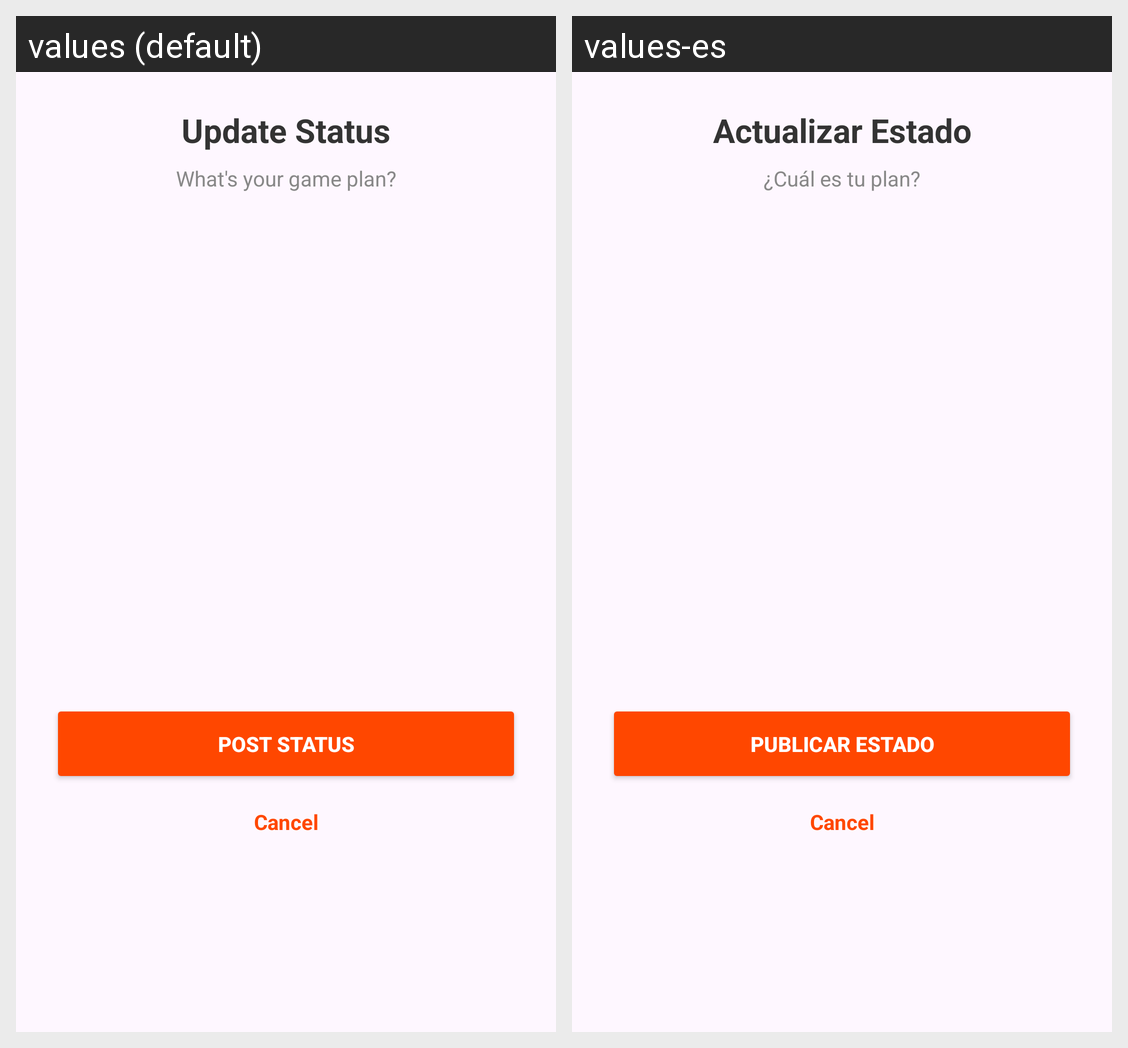

The same Android screen rendered under two of its app's locales, left to right. List the strings drawn on it with the default value and each locale's translation.
Android screen res/layout/layout_witty_sheet.xml rendered under 2 locales, left to right: values (default), values-es. Device: Nexus 5 (rendered at 1080×1920; each locale shown at half size, 540×960, under a caption strip naming it); theme Theme.StickerNintendoPro.
Strings drawn on this screen, with the default value and each locale's value (text and hints the layout hard-codes, and strings that could not be matched under every locale, appear in the picture but are not listed):

witty_title
  values: Update Status
  values-es: Actualizar Estado

witty_subtitle
  values: What's your game plan?
  values-es: ¿Cuál es tu plan?

btn_save_status
  values: Post Status
  values-es: Publicar Estado
